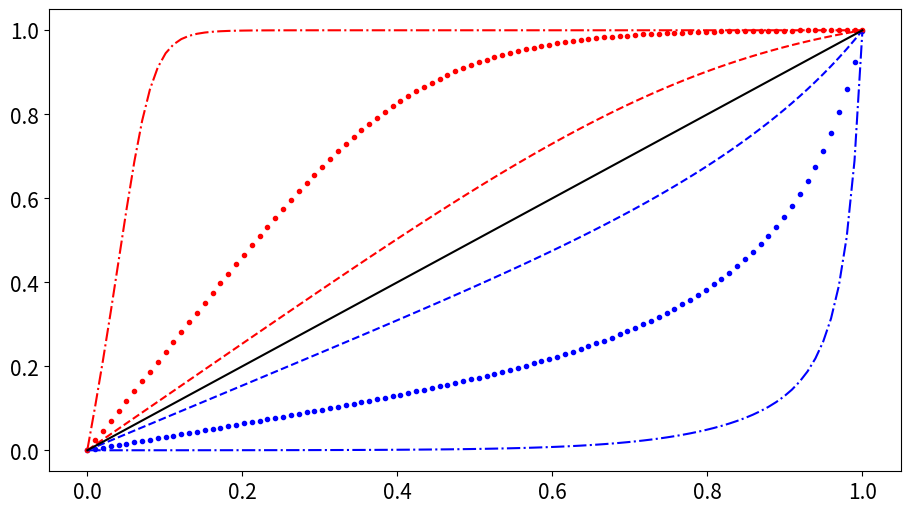

Write Python code to recreate this figure. (Note: this script raises an exception after producing the figure.)
'''
Standalone function to plot c+ and c- as functions of m and \Delta
'''

import numpy as np
import matplotlib.pyplot as plt

m = 4 #6


c_bar = np.linspace(0.0001,0.9999,100)

# #check function for c_0
# def compute_c0(c):
#     #return (1 - c) * np.exp( - Delta / 7) + (1 - np.exp( - Delta / 7)) * (1 - np.exp(-2 * (1-c) * m))
#     return (np.exp(c*Delta) - 1) / (np.exp(Delta) - 1)

# c_0 = compute_c0(c_bar)

# plt.figure()
# plt.plot(c_bar,c_0)
# plt.title('c_0')

# check function for delta_0:
def compute_delta0(c):
    return (1 - c ** m) / (1 - c)

def compute_s(c,Delta):
    s = np.exp(-Delta/7)*((np.exp(Delta/7) - 1) * np.exp(2 * (c-1) * m) + c)
    return s

#s = compute_s(Delta,c_bar,m)



#delta_0 = compute_delta0(c_0)

# plt.figure()
# plt.plot(c_bar,delta_0)
# plt.title('delta_0')


# compute the values for c_minus
def compute_c_minus(c,Delta):
    # Eq. 40
    this_s = compute_s(c,Delta)
    this_delta_0 = compute_delta0(this_s)

    c_min = (np.exp(c * this_delta_0 * Delta) -1) / (np.exp(this_delta_0*Delta) - 1)
    return c_min


def compute_c_m(xi):
    return (1+ np.exp(-m*xi))**(-1/m)

def compute_xi_m(c):
    return 1/m * np.log(c**m /(1-c**m))

def compute_c_plus(c,Delta):
    '''
    :param c: c_minus
    :return:
    Eq. 13
    '''
    this_xi_m = compute_xi_m(c)

    this_c_plus = compute_c_m(this_xi_m+Delta)

    return this_c_plus

#style = ['b','b--','r','r--']
style = ['--','.','-.']

# define figure size
plt.figure(figsize=(11,6))
plt.rc('font', size=15)

i=0
for Delta in [0.5,2,10]:

    c_minus = compute_c_minus(c_bar, Delta)
    c_plus = compute_c_plus(c_minus, Delta)

    plt.plot(c_bar, c_minus, 'b'+style[i])
    plt.plot(c_bar, c_plus, 'r'+style[i])
    i=i+1

#plt.xlabel('c')
#plt.title('Vergleich mit Fig. 4')
plt.plot(c_bar,c_bar,'k-')

plt.savefig('plots_paper/c_plus_c_minus.eps')
plt.show()

#c_plus, c_minus = compute_c_plus(c_bar,Delta)

# plt.figure()
# plt.plot(c_bar, c_minus)
# plt.title('C_minus')
#
# plt.figure()
# plt.plot(c_bar, c_plus)
# plt.title('C_plus')

# fig, axs = plt.subplots(2, 2, figsize=(10, 10))
# ax = axs[0 ,0]
# ax.plot(c_bar,c_0)
# ax.set_title('c_0')
# ax.set_xlabel('c')
# ax.set_xlim([0, 1])
# ax.set_ylim([0, 1])
# ax.grid()
#
# ax = axs[0,1]
# ax.plot(c_bar,delta_0)
# ax.set_title('delta_0')
# ax.set_xlabel('c')
# ax.set_xlim([0, 1])
# #ax.set_ylim([0, 1])
# ax.grid()
#
# ax = axs[1,0]
# ax.plot(c_bar,c_minus)
# ax.set_title('c_minus')
# ax.set_xlabel('c')
# ax.set_xlim([0, 1])
# ax.set_ylim([0, 1])
# ax.grid()
#
# ax = axs[1,1]
# ax.plot(c_bar,c_plus)
# ax.set_title('c_plus')
# ax.set_xlabel('c')
# # ax.set_xlim([0, 1])
# # ax.set_ylim([0, 1])
# ax.grid()

# plt.tight_layout()
# # plt.grid()
#
# plt.show()
